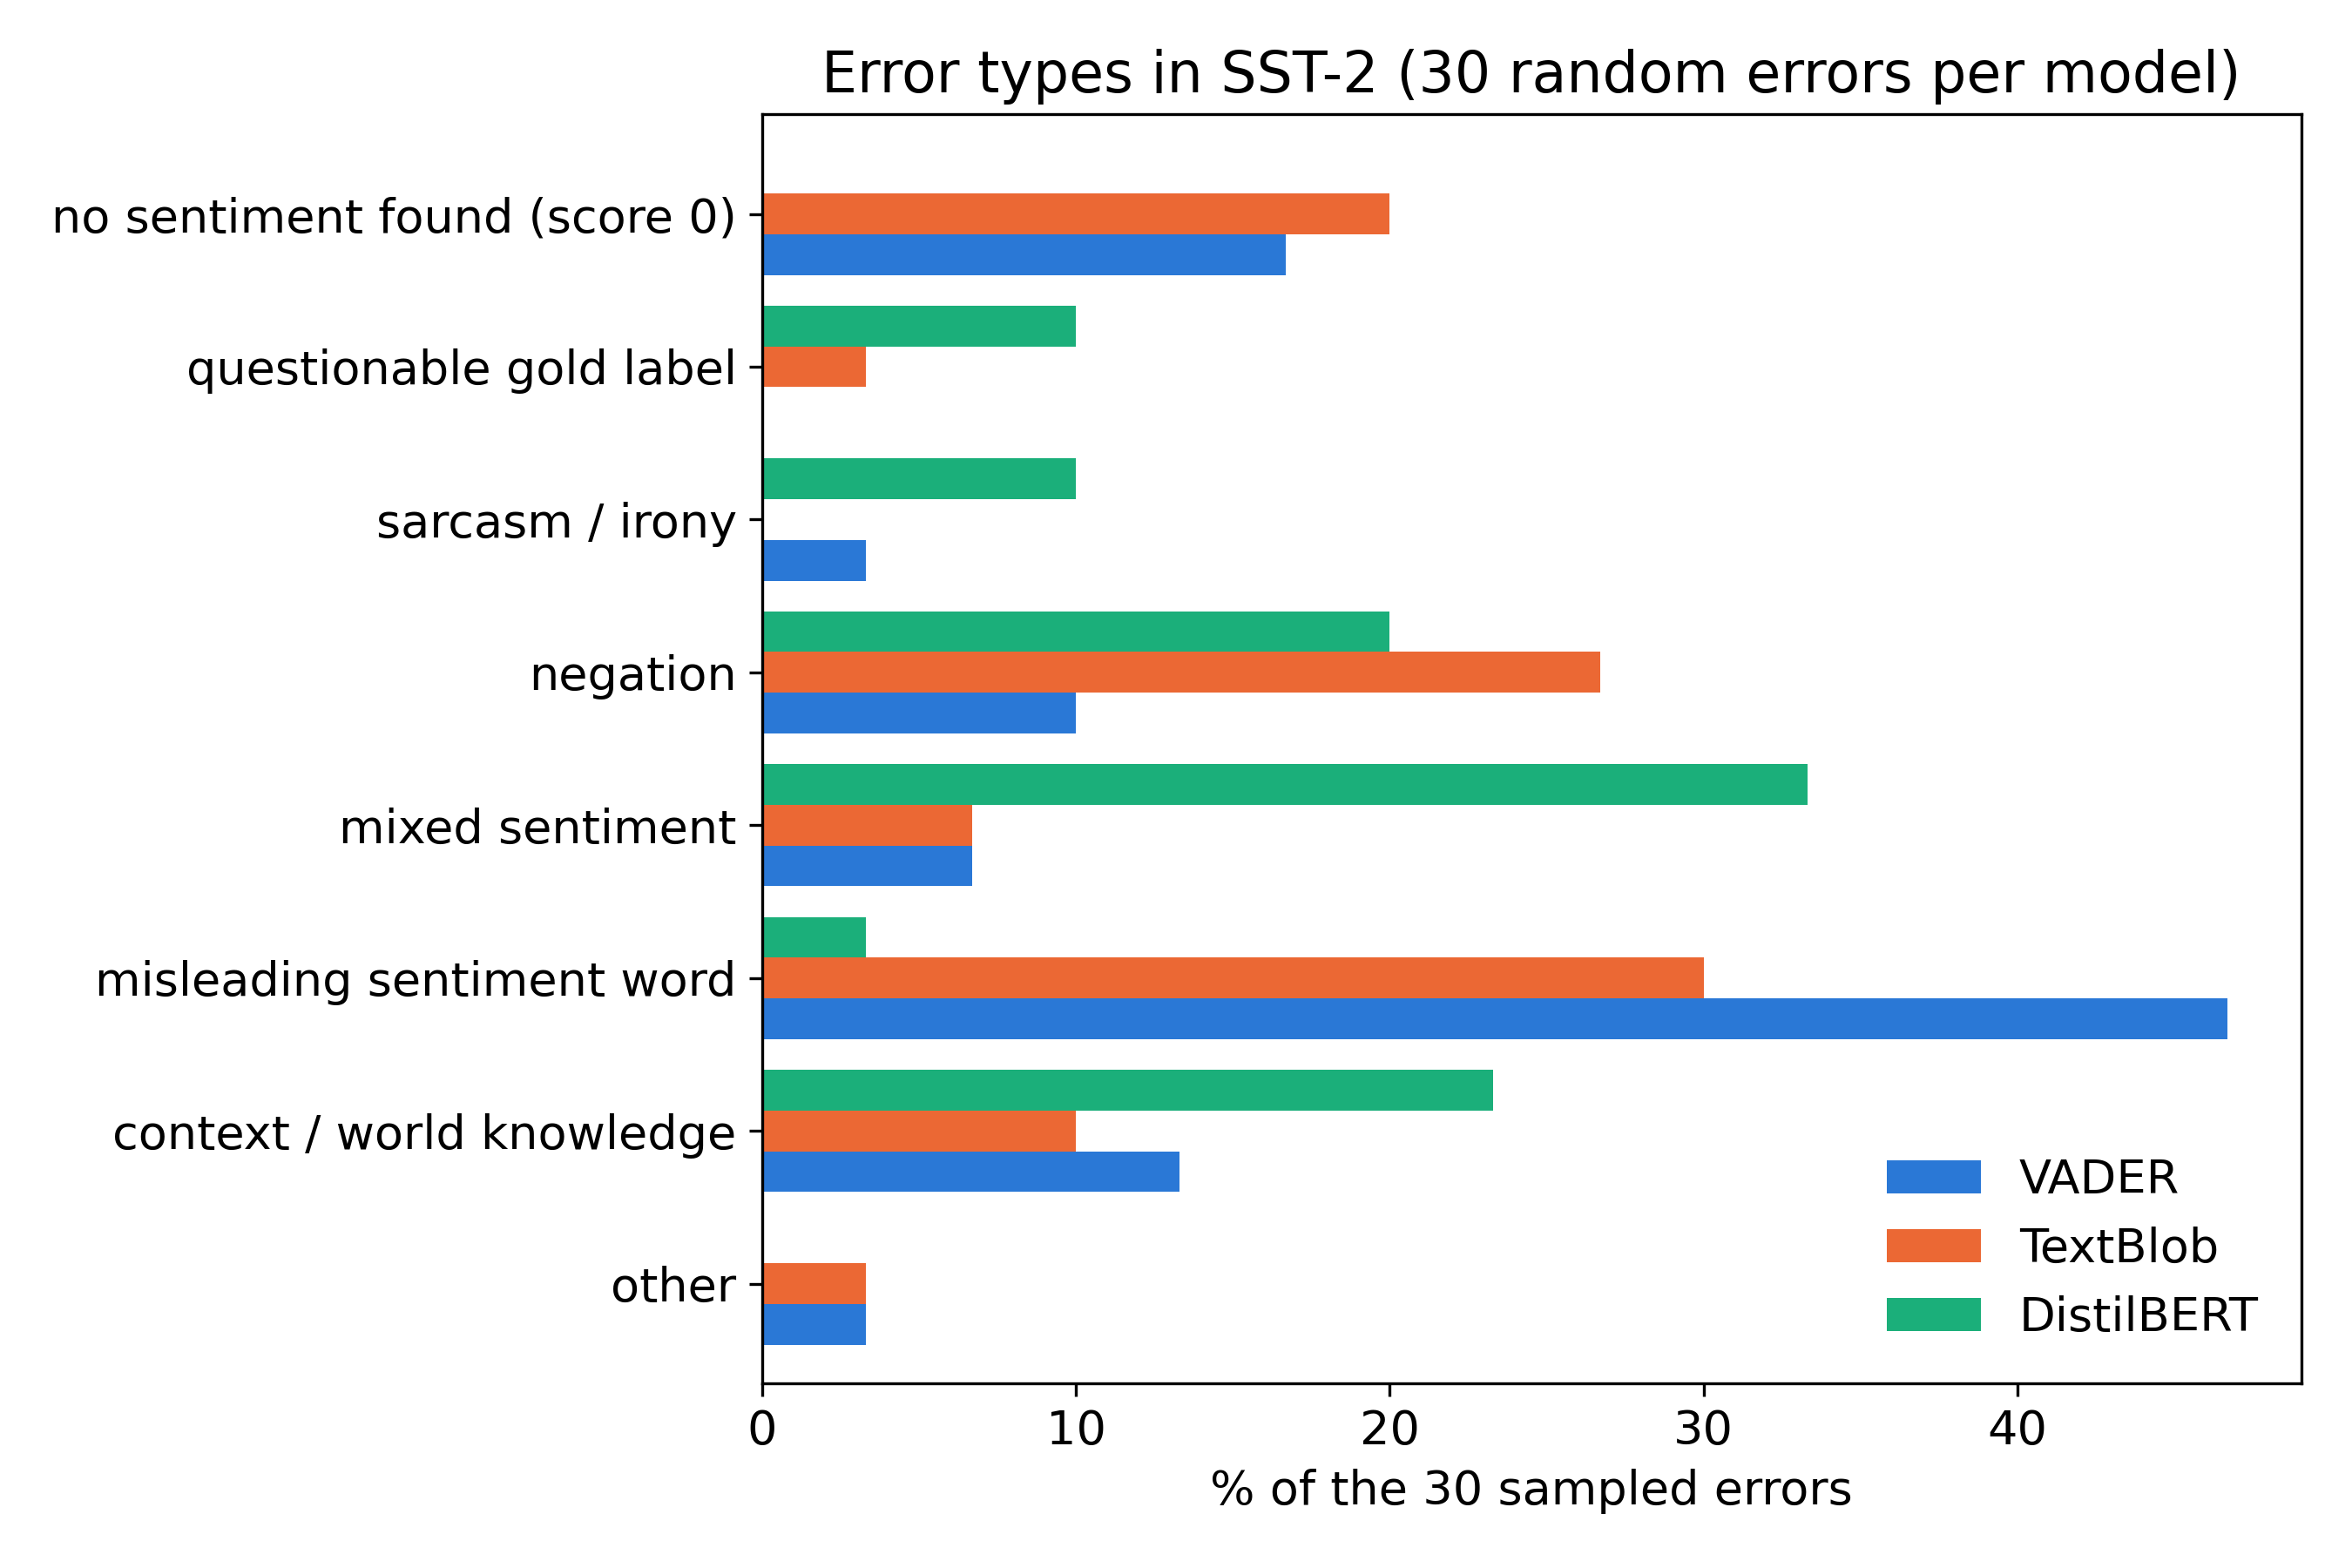

The file beside this chart, header and first rows:
error_type, VADER, TextBlob, DistilBERT
no sentiment found (score 0), 5, 6, 0
questionable gold label, 0, 1, 3
sarcasm / irony, 1, 0, 3
negation, 3, 8, 6
mixed sentiment, 2, 2, 10
misleading sentiment word, 14, 9, 1
context / world knowledge, 4, 3, 7
other, 1, 1, 0
